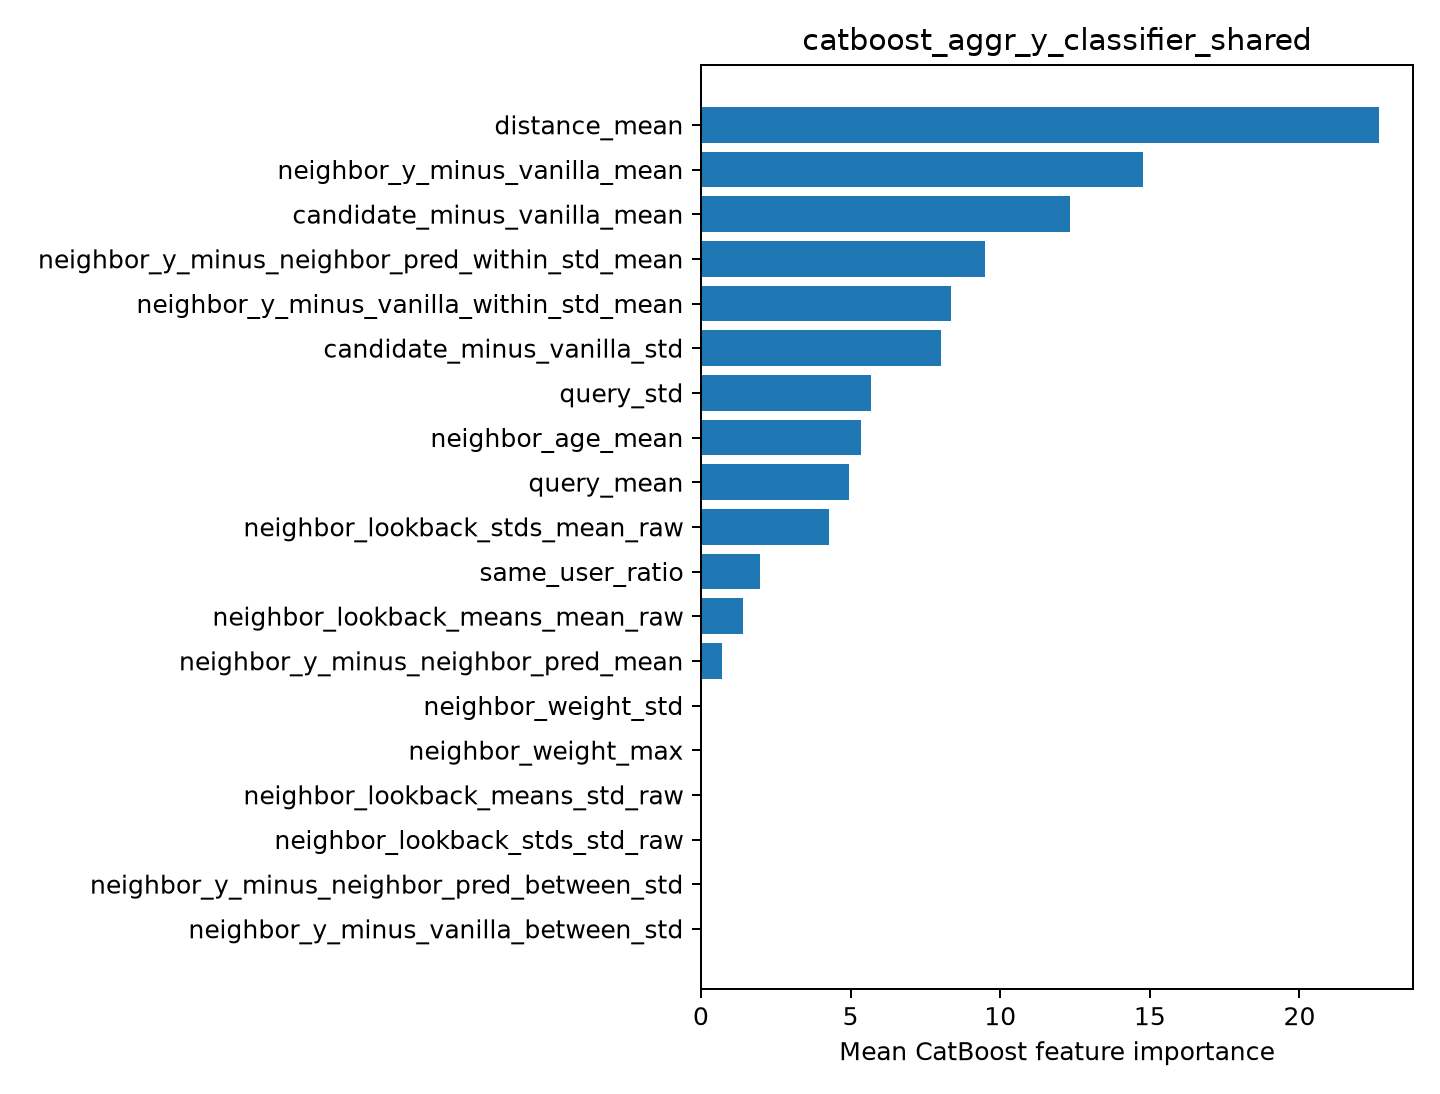

The data file committed next to this chart (first rows):
feature, importance
distance_mean, 22.66
neighbor_y_minus_vanilla_mean, 14.76
candidate_minus_vanilla_mean, 12.35
neighbor_y_minus_neighbor_pred_within_st…, 9.495
neighbor_y_minus_vanilla_within_std_mean, 8.369
candidate_minus_vanilla_std, 8.026
query_std, 5.672
neighbor_age_mean, 5.36
query_mean, 4.961
neighbor_lookback_stds_mean_raw, 4.269
same_user_ratio, 1.979
neighbor_lookback_means_mean_raw, 1.401
neighbor_y_minus_neighbor_pred_mean, 0.6996
neighbor_weight_std, 0.0
neighbor_weight_max, 0.0
neighbor_lookback_means_std_raw, 0.0
neighbor_lookback_stds_std_raw, 0.0
neighbor_y_minus_neighbor_pred_between_s…, 0.0
neighbor_y_minus_vanilla_between_std, 0.0
